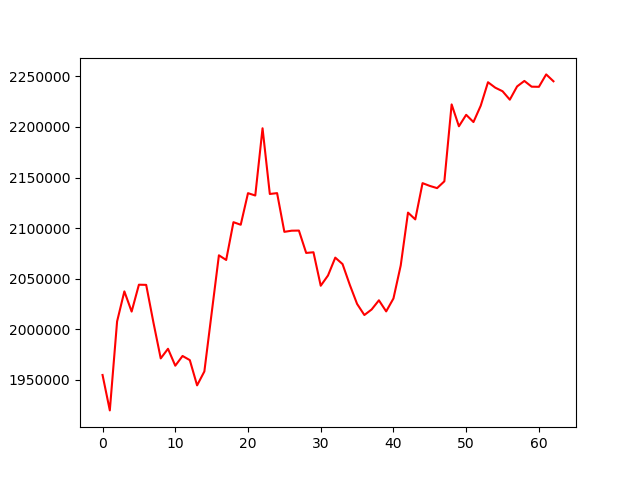

Values plotted in this chart, from the file beside it:
, 0
0, 1954685
1, 1919648
2, 2007656
3, 2037374
4, 2017408
5, 2043982
6, 2043832
7, 2006477
8, 1971095
9, 1980603
10, 1963863
11, 1973486
12, 1969392
13, 1944412
14, 1958177
15, 2015736
16, 2073073
17, 2068465
18, 2105849
19, 2103298
20, 2134547
21, 2132230
22, 2198752
23, 2133741
24, 2134585
25, 2096280
26, 2097417
27, 2097540
28, 2075409
29, 2076085
30, 2042962
31, 2053114
32, 2070771
33, 2064389
34, 2043803
35, 2024976
36, 2014001
37, 2019491
38, 2028561
39, 2017581
40, 2030388
41, 2063055
42, 2115313
43, 2108599
44, 2144458
45, 2141715
46, 2139535
47, 2146265
48, 2222352
49, 2200715
50, 2212051
51, 2204900
52, 2221062
53, 2244283
54, 2238891
55, 2235377
56, 2227028
57, 2240125
58, 2245570
59, 2239883
... 3 more rows
